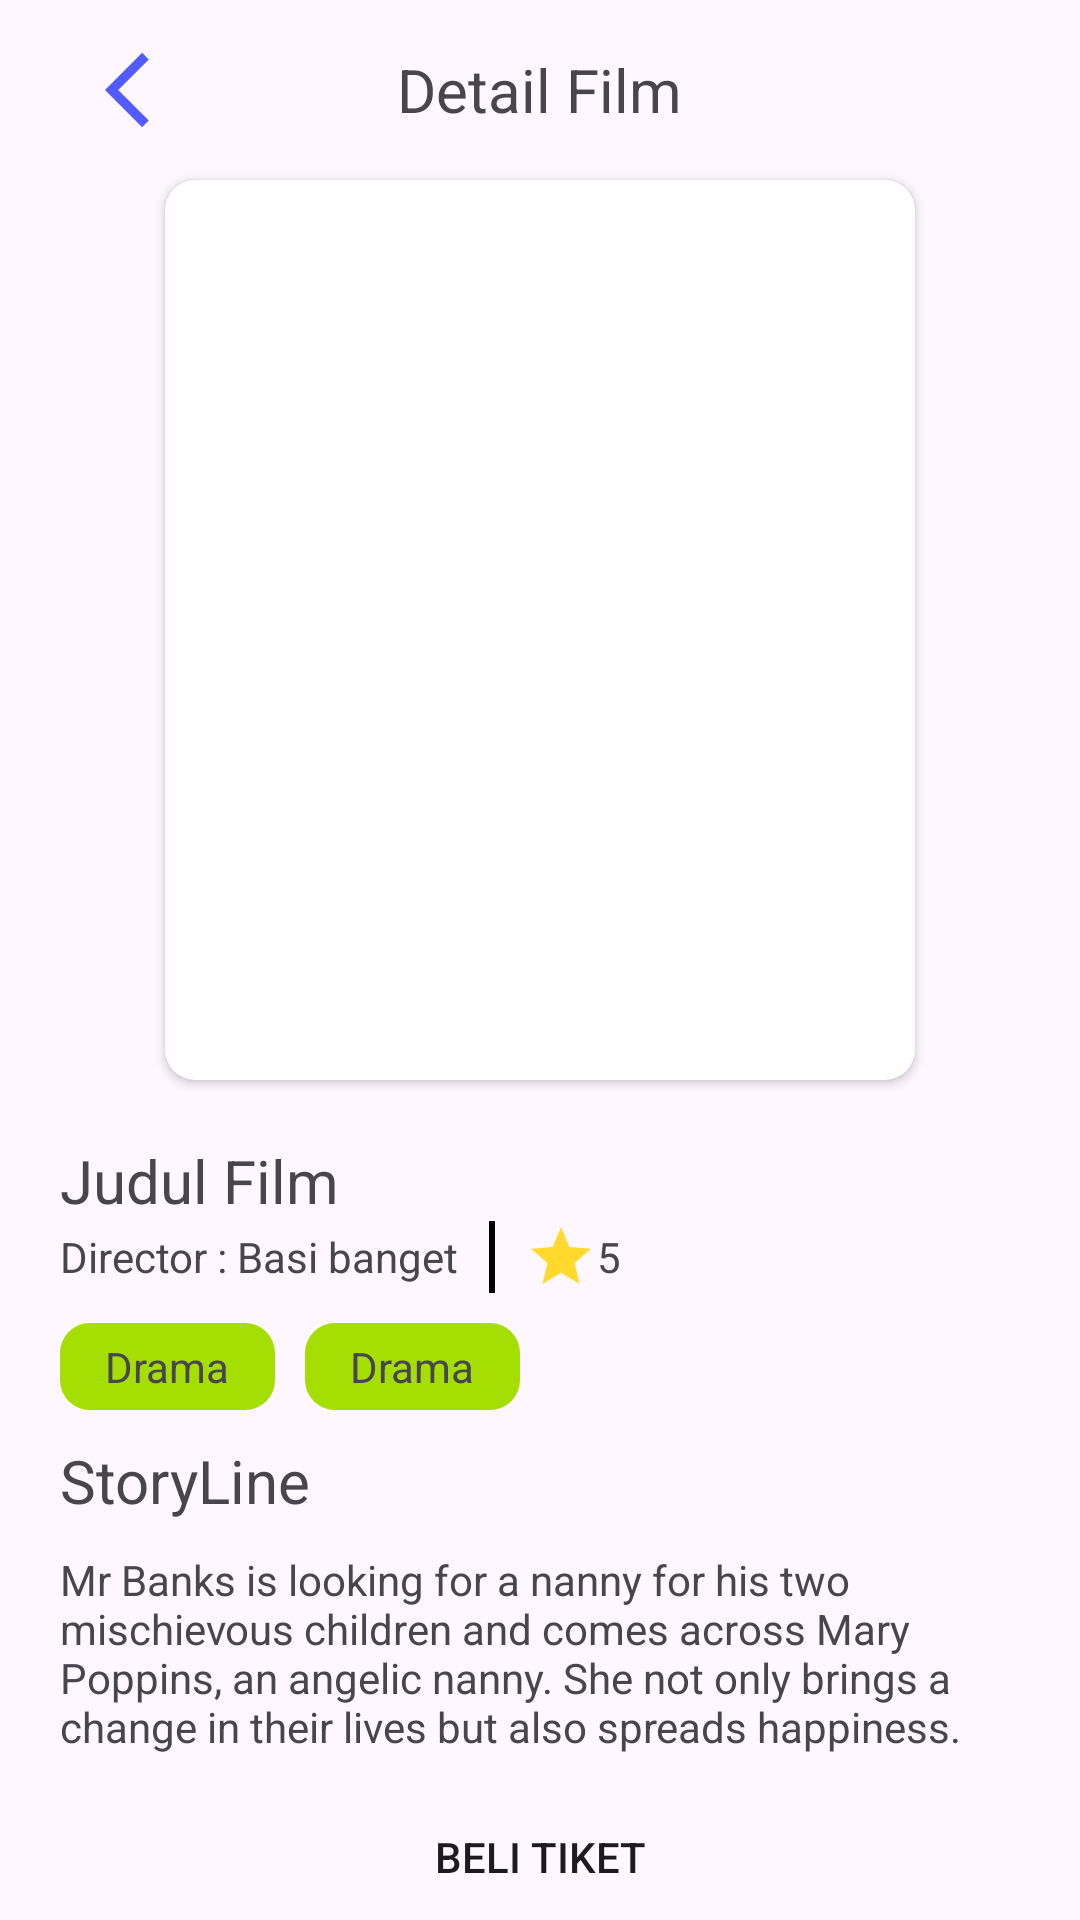

The Android layout XML behind this screen, and the referenced resources:
<!-- AndroidManifest.xml: application theme Theme.UtsPAPB -->
<!-- res/layout/activity_main3.xml -->
<?xml version="1.0" encoding="utf-8"?>
<androidx.constraintlayout.widget.ConstraintLayout xmlns:android="http://schemas.android.com/apk/res/android"
    xmlns:app="http://schemas.android.com/apk/res-auto"
    xmlns:tools="http://schemas.android.com/tools"
    android:layout_width="match_parent"
    android:layout_height="match_parent"
    tools:context=".MainActivity3">
    <RelativeLayout
        android:id="@+id/navbar"
        android:layout_width="match_parent"
        android:layout_height="wrap_content"
        app:layout_constraintStart_toStartOf="parent"
        app:layout_constraintTop_toTopOf="parent"
        android:paddingHorizontal="35dp"
        android:paddingVertical="15dp">
        <ImageView
            android:id="@+id/back"
            android:layout_width="wrap_content"
            android:layout_height="wrap_content"
            android:src="@drawable/baseline_arrow_back_ios_24" />
        <TextView
            android:layout_width="wrap_content"
            android:layout_height="wrap_content"
            android:text="Detail Film"
            android:layout_centerInParent="true"
            android:textSize="20sp"/>
    </RelativeLayout>
    <androidx.cardview.widget.CardView
        android:id="@+id/poster"
        android:layout_width="wrap_content"
        android:layout_height="wrap_content"
        app:cardCornerRadius="10dp"
        app:cardBackgroundColor="@color/white"
        app:layout_constraintStart_toStartOf="parent"
        app:layout_constraintEnd_toEndOf="parent"
        app:layout_constraintTop_toBottomOf="@id/navbar">
        <ImageView
            android:id="@+id/post"
            android:layout_width="250dp"
            android:layout_height="300dp"
            android:src="@drawable/gambar_film_hoax"
            android:scaleType="centerCrop"/>
    </androidx.cardview.widget.CardView>
    <LinearLayout
        android:layout_width="match_parent"
        android:layout_height="wrap_content"
        android:padding="20dp"
        app:layout_constraintTop_toBottomOf="@id/poster"
        android:orientation="vertical">
        <TextView
            android:id="@+id/judul"
            android:layout_width="wrap_content"
            android:layout_height="wrap_content"
            android:text="Judul Film"
            android:textSize="20sp"/>
        <LinearLayout
            android:layout_width="wrap_content"
            android:layout_height="wrap_content">
            <TextView
                android:id="@+id/director"
                android:layout_width="wrap_content"
                android:layout_height="wrap_content"
                android:text="Director : Basi banget"
                android:layout_marginRight="10dp"
                android:layout_gravity="center"/>
            <LinearLayout
                android:layout_width="2dp"
                android:layout_height="match_parent"
                android:background="@color/black"
                android:layout_marginRight="10dp"/>
            <ImageView
                android:layout_width="wrap_content"
                android:layout_height="wrap_content"
                android:src="@drawable/star"/>
            <TextView
                android:id="@+id/rate"
                android:layout_gravity="center"
                android:layout_width="wrap_content"
                android:layout_height="wrap_content"
                android:text="5"/>
        </LinearLayout>
        <LinearLayout
            android:layout_width="wrap_content"
            android:layout_height="wrap_content"
            android:layout_marginTop="10dp">
            <TextView
                android:layout_width="wrap_content"
                android:layout_height="wrap_content"
                android:text="Drama"
                android:paddingHorizontal="15dp"
                android:paddingVertical="5dp"
                android:background="@drawable/bg_category"
                android:layout_marginRight="10dp"/>
            <TextView
                android:layout_width="wrap_content"
                android:layout_height="wrap_content"
                android:text="Drama"
                android:paddingHorizontal="15dp"
                android:paddingVertical="5dp"
                android:background="@drawable/bg_category"/>
        </LinearLayout>
        <TextView
            android:layout_width="wrap_content"
            android:layout_height="wrap_content"
            android:text="StoryLine"
            android:layout_marginVertical="10dp"
            android:textSize="20sp"/>
        <TextView
            android:id="@+id/story"
            android:layout_width="wrap_content"
            android:layout_height="wrap_content"
            android:layout_marginBottom="10dp"
            android:text="Mr Banks is looking for a nanny for his two mischievous children and comes across Mary Poppins, an angelic nanny. She not only brings a change in their lives but also spreads happiness."/>
        <androidx.appcompat.widget.AppCompatButton
            android:id="@+id/beli_tiket"
            android:layout_width="match_parent"
            android:layout_height="wrap_content"
            android:background="@drawable/bg_button"
            android:text="Beli Tiket"/>
    </LinearLayout>
</androidx.constraintlayout.widget.ConstraintLayout>
<!-- resources referenced by this layout -->
<resources>
  <color name="black">#FF000000</color>
  <color name="white">#FFFFFFFF</color>
  <!-- drawable baseline_arrow_back_ios_24 (drawable) -->
  <vector android:autoMirrored="true" android:height="30dp"
      android:tint="#525BFF" android:viewportHeight="24"
      android:viewportWidth="24" android:width="30dp" xmlns:android="http://schemas.android.com/apk/res/android">
      <path android:fillColor="@android:color/white" android:pathData="M11.67,3.87L9.9,2.1 0,12l9.9,9.9 1.77,-1.77L3.54,12z"/>
  </vector>
  <!-- drawable bg_category (drawable) -->
  <?xml version="1.0" encoding="utf-8"?>
  <shape xmlns:android="http://schemas.android.com/apk/res/android">
      <solid android:color="#A4DE02"/>
      <corners android:radius="10dp"/>
  </shape>
  <!-- drawable star (drawable) -->
  <vector android:height="24dp" android:tint="#FFDA2D"
      android:viewportHeight="24" android:viewportWidth="24"
      android:width="24dp" xmlns:android="http://schemas.android.com/apk/res/android">
      <path android:fillColor="@android:color/white" android:pathData="M12,17.27L18.18,21l-1.64,-7.03L22,9.24l-7.19,-0.61L12,2 9.19,8.63 2,9.24l5.46,4.73L5.82,21z"/>
  </vector>
  <style name="Theme.UtsPAPB" parent="Base.Theme.UtsPAPB" />
  <style name="Base.Theme.UtsPAPB" parent="Theme.Material3.DayNight.NoActionBar">
          
          
      </style>
</resources>
